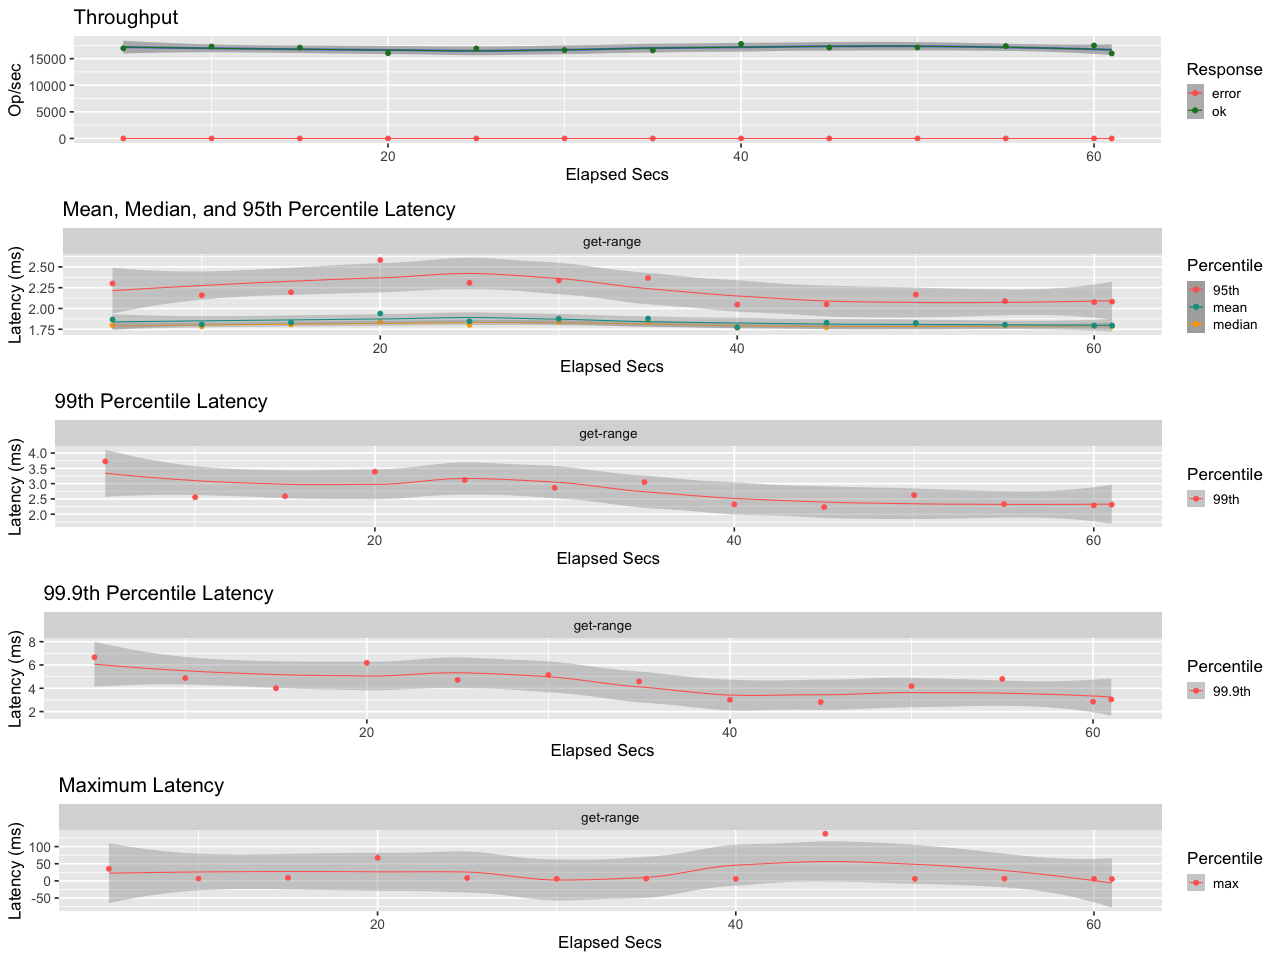

The file beside this chart, header and first rows:
elapsed, window, total, successful, failed
5, 5, 84718, 84718, 0
10, 5.001, 86413, 86413, 0
15, 5, 85326, 85326, 0
20, 5, 80125, 80125, 0
25, 5, 84563, 84563, 0
30, 5, 82981, 82981, 0
35, 5, 82759, 82759, 0
40, 5, 88823, 88823, 0
45, 5, 85297, 85297, 0
50, 5, 85476, 85476, 0
55, 5, 86842, 86842, 0
60, 5, 87395, 87395, 0
61, 0.9997, 15968, 15968, 0
